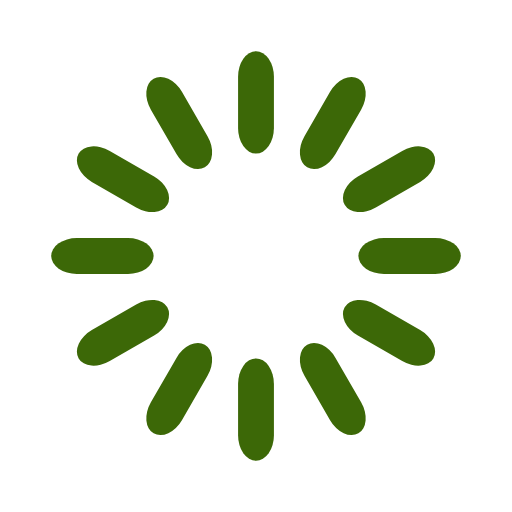
t = 0.00 s
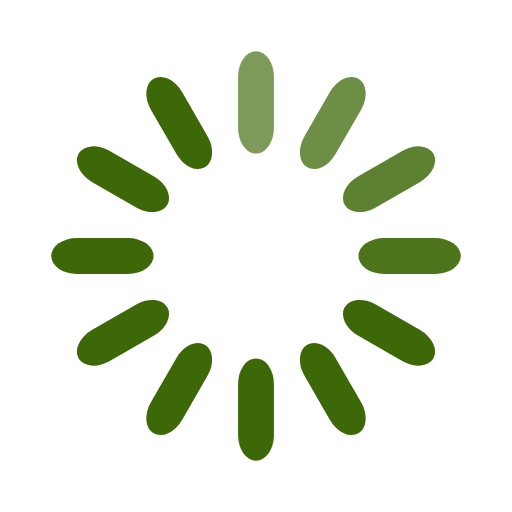
t = 0.33 s
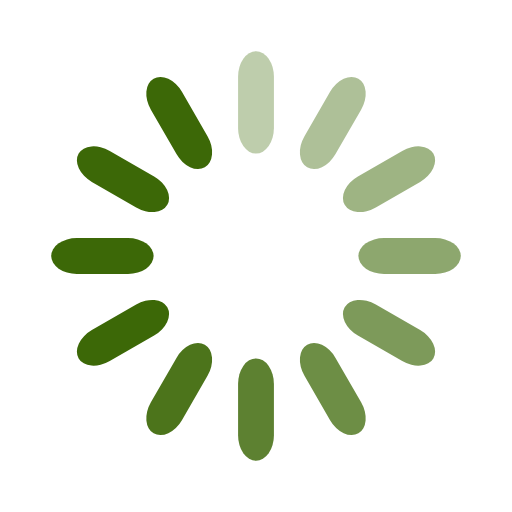
t = 0.67 s
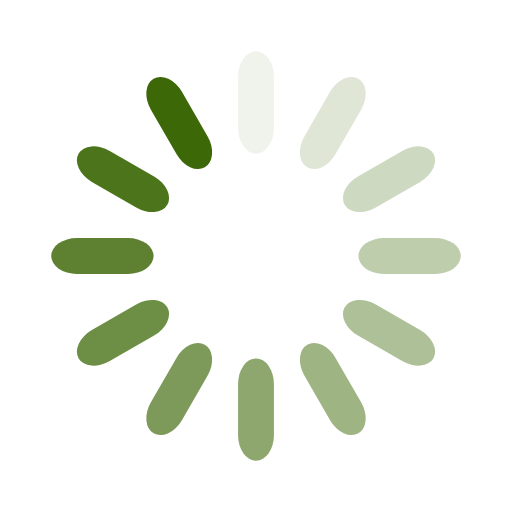
t = 0.92 s
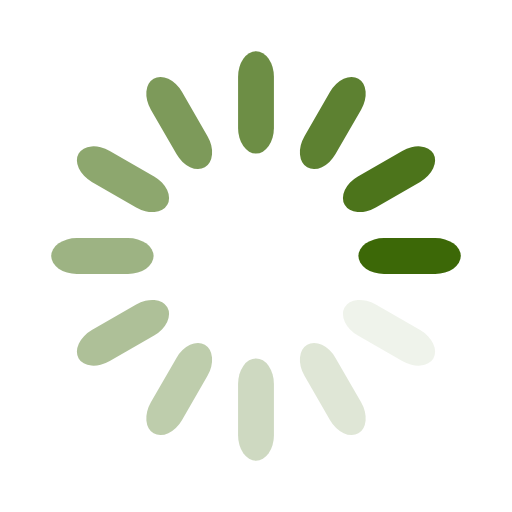
t = 1.25 s
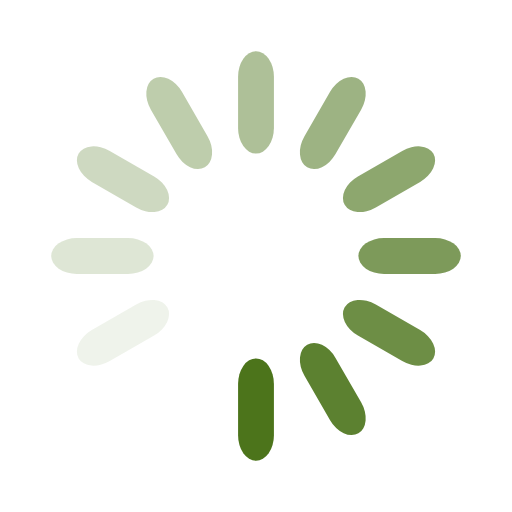
t = 1.58 s

The animated SVG that drew these frames (rendered in a browser with its animation timeline set to each time). Animation: 12 SMIL elements (animate=12); one cycle of 1.92 s, repeats indefinitely.

<?xml version="1.0" encoding="UTF-8" standalone="no"?>
<svg id="svg6433" xmlns:rdf="http://www.w3.org/1999/02/22-rdf-syntax-ns#" xmlns="http://www.w3.org/2000/svg" class="uil-default" height="170px" width="170px" version="1.1" preserveAspectRatio="xMidYMid" xmlns:cc="http://creativecommons.org/ns#" xmlns:dc="http://purl.org/dc/elements/1.1/" viewBox="0 0 100 100">
 <metadata id="metadata6465">
  <rdf:RDF>
   <cc:Work rdf:about="">
    <dc:format>image/svg+xml</dc:format>
    <dc:type rdf:resource="http://purl.org/dc/dcmitype/StillImage"/>
    <dc:title/>
   </cc:Work>
  </rdf:RDF>
 </metadata>
 <rect id="rect6435" height="100" width="100" y="0" x="0" class="bk" fill="none"/>
 <g fill="#3c6807">
  <rect id="rect6437" transform="rotate(0 50 50) translate(0 -30)" rx="5" ry="5" height="20" width="7" y="40" x="46.5">
   <animate begin="0s" from="1" repeatCount="indefinite" attributeName="opacity" to="0" dur="1s"/>
  </rect>
  <rect id="rect6439" transform="rotate(30 50 50) translate(0 -30)" rx="5" ry="5" height="20" width="7" y="40" x="46.5">
   <animate begin="0.08333333333333333s" from="1" repeatCount="indefinite" attributeName="opacity" to="0" dur="1s"/>
  </rect>
  <rect id="rect6441" transform="rotate(60 50 50) translate(0 -30)" rx="5" ry="5" height="20" width="7" y="40" x="46.5">
   <animate begin="0.16666666666666666s" from="1" repeatCount="indefinite" attributeName="opacity" to="0" dur="1s"/>
  </rect>
  <rect id="rect6443" transform="rotate(90 50 50) translate(0 -30)" rx="5" ry="5" height="20" width="7" y="40" x="46.5">
   <animate begin="0.25s" from="1" repeatCount="indefinite" attributeName="opacity" to="0" dur="1s"/>
  </rect>
  <rect id="rect6445" transform="rotate(120 50 50) translate(0 -30)" rx="5" ry="5" height="20" width="7" y="40" x="46.5">
   <animate begin="0.3333333333333333s" from="1" repeatCount="indefinite" attributeName="opacity" to="0" dur="1s"/>
  </rect>
  <rect id="rect6447" transform="rotate(150 50 50) translate(0 -30)" rx="5" ry="5" height="20" width="7" y="40" x="46.5">
   <animate begin="0.4166666666666667s" from="1" repeatCount="indefinite" attributeName="opacity" to="0" dur="1s"/>
  </rect>
  <rect id="rect6449" transform="rotate(180 50 50) translate(0 -30)" rx="5" ry="5" height="20" width="7" y="40" x="46.5">
   <animate begin="0.5s" from="1" repeatCount="indefinite" attributeName="opacity" to="0" dur="1s"/>
  </rect>
  <rect id="rect6451" transform="rotate(210 50 50) translate(0 -30)" rx="5" ry="5" height="20" width="7" y="40" x="46.5">
   <animate begin="0.5833333333333334s" from="1" repeatCount="indefinite" attributeName="opacity" to="0" dur="1s"/>
  </rect>
  <rect id="rect6453" transform="rotate(240 50 50) translate(0 -30)" rx="5" ry="5" height="20" width="7" y="40" x="46.5">
   <animate begin="0.6666666666666666s" from="1" repeatCount="indefinite" attributeName="opacity" to="0" dur="1s"/>
  </rect>
  <rect id="rect6455" transform="rotate(270 50 50) translate(0 -30)" rx="5" ry="5" height="20" width="7" y="40" x="46.5">
   <animate begin="0.75s" from="1" repeatCount="indefinite" attributeName="opacity" to="0" dur="1s"/>
  </rect>
  <rect id="rect6457" transform="rotate(300 50 50) translate(0 -30)" rx="5" ry="5" height="20" width="7" y="40" x="46.5">
   <animate begin="0.8333333333333334s" from="1" repeatCount="indefinite" attributeName="opacity" to="0" dur="1s"/>
  </rect>
  <rect id="rect6459" transform="rotate(330 50 50) translate(0 -30)" rx="5" ry="5" height="20" width="7" y="40" x="46.5">
   <animate begin="0.9166666666666666s" from="1" repeatCount="indefinite" attributeName="opacity" to="0" dur="1s"/>
  </rect>
 </g>
</svg>
